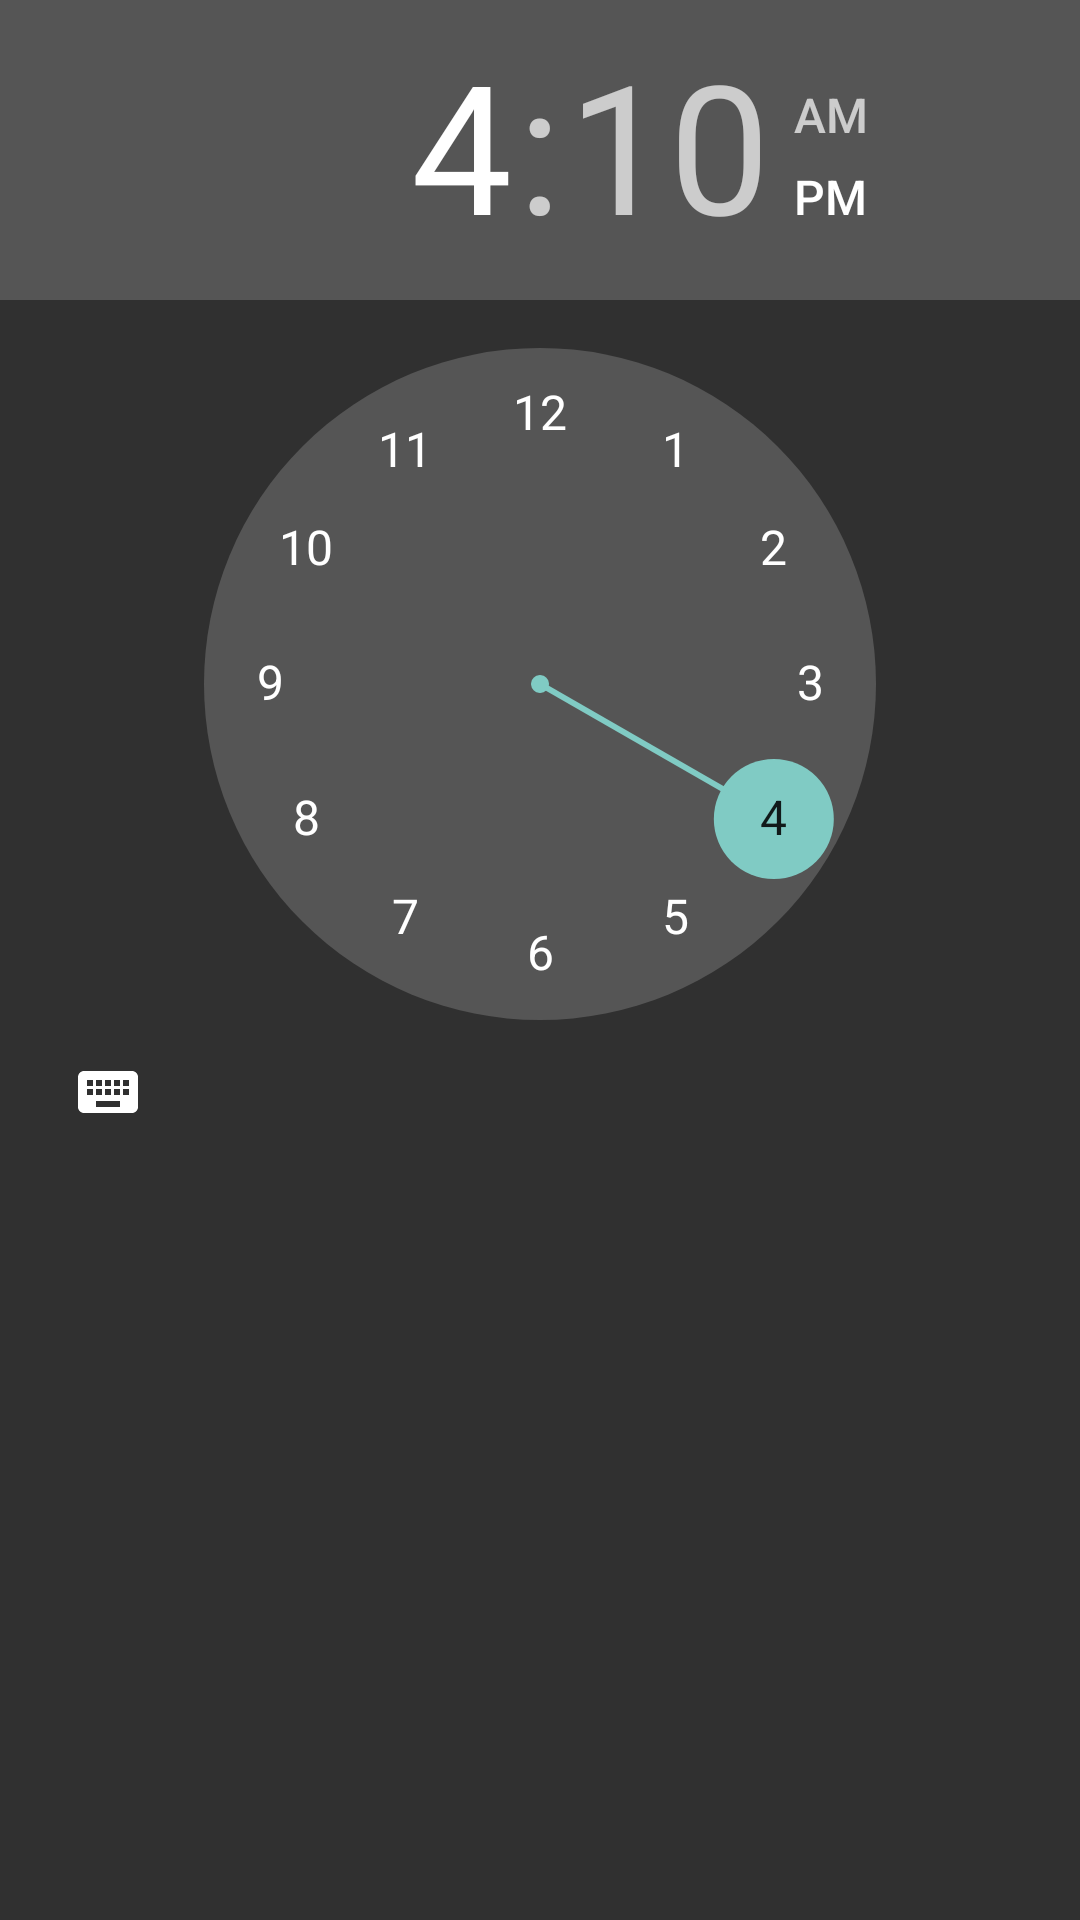

Here is an Android app screen rendered from its layout file. Give the layout XML and the strings, colors and styles it references.
<!-- AndroidManifest.xml: application theme Theme.AppCompat.NoActionBar -->
<!-- res/layout/activity_timechooser_dialog.xml -->
<?xml version="1.0" encoding="utf-8"?>
<LinearLayout xmlns:android="http://schemas.android.com/apk/res/android"
              android:layout_width="match_parent"
              android:layout_height="match_parent"
              xmlns:app="http://schemas.android.com/apk/res-auto"
              xmlns:tools="http://schemas.android.com/tools">
	<TimePicker
		android:layout_width="match_parent"
		android:layout_height="match_parent" />
</LinearLayout>
<!-- resources referenced by this layout -->
<resources>

</resources>
